Image classification data set "dataset" (hnky/dataset-lego-figures on GitHub). Class labels (43): Simpsons Apu Nahasapeemapetilon LEGO figure, Simpsons Bart Simpson LEGO figure, Simpsons Chief Wiggum LEGO figure, Simpsons Dr Hibbert LEGO figure, Simpsons Grandpa Simpson LEGO figure, Simpsons Homer Simpson LEGO figure, Simpsons Itchy LEGO figure, simpsons krusty the clown, Simpsons Lisa Simpson LEGO figure, Simpsons Maggie Simpson LEGO figure, Simpsons Marge Simpson LEGO figure, simpsons milhouse van houten, Simpsons Mr Burns LEGO figure, Simpsons Ned Flanders LEGO figure, Simpsons Nelson Muntz LEGO figure, Simpsons Ralph Wiggum LEGO figure, Simpsons Snowball LEGO figure, Star Wars Ackbar LEGO figure, starwars boba fett, Star Wars C-3PO LEGO figure, starwars emperor palpatine, starwars general grievous, starwars jar jar binks, starwars kit fisto, starwars luke skywalker, starwars mace windu, Star Wars R3-M2 LEGO figure, Star Wars Yoda LEGO figure, superhero Aquaman LEGO figure, superhero Bat-Mite LEGO figure, superhero Batman LEGO figure, superhero Bumblebee LEGO figure, superhero Cyborg LEGO figure, superhero Green Lantern LEGO figure, superhero Huntress LEGO figure, superhero Metamorpho LEGO figure, superhero Mister Miracle LEGO figure, superhero Sinestro LEGO figure, superhero Stargirl LEGO figure, superhero The Cheetah LEGO figure, superhero The Flash LEGO figure, superhero The Joker LEGO figure, superhero Wonder Woman LEGO figure.

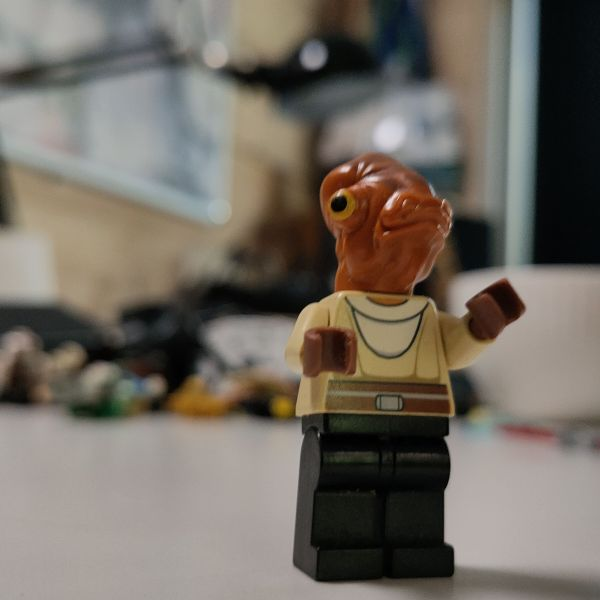
Label: Star Wars Ackbar LEGO figure

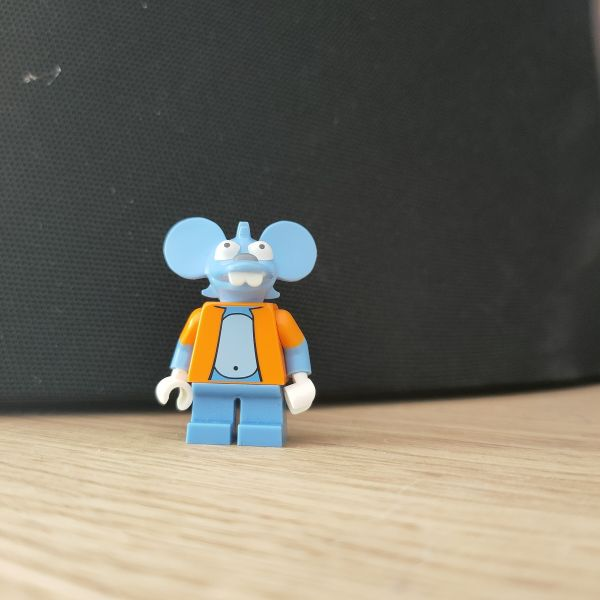
Label: Simpsons Itchy LEGO figure

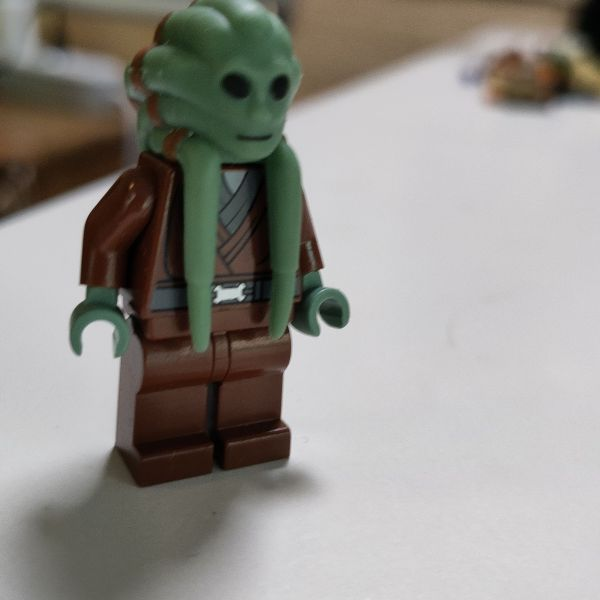
Label: starwars kit fisto

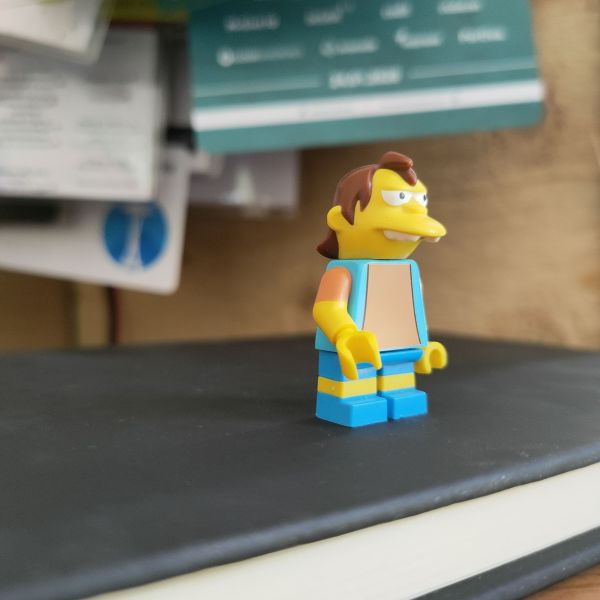
Label: Simpsons Nelson Muntz LEGO figure

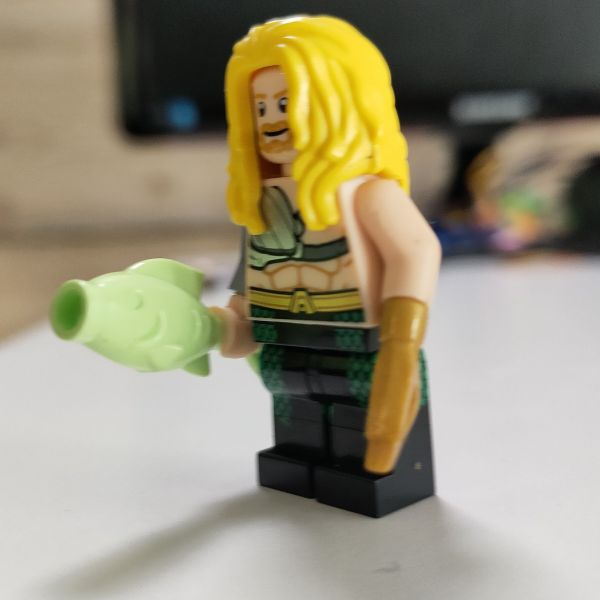
Label: superhero Aquaman LEGO figure

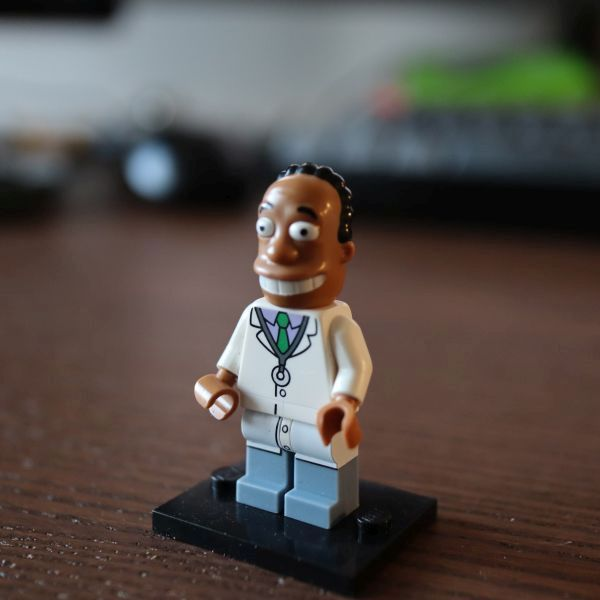
Label: Simpsons Dr Hibbert LEGO figure
